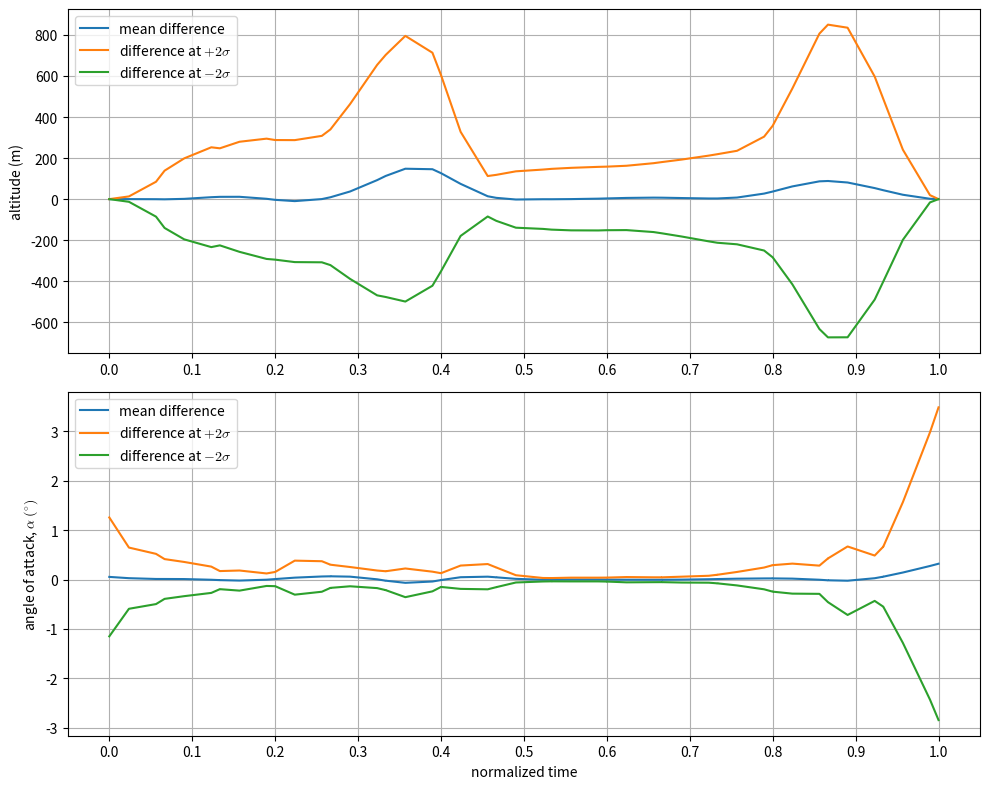

Generate this figure with matplotlib:
################################################################################
# plot_determ_vs_uq_trajectory.py
#
# The following file plots the difference between the determinsitic and mean
# statistics, as well as the deterministic and standard deviations
#
################################################################################

import numpy as np
from mpl_toolkits import mplot3d
import matplotlib
import matplotlib.pyplot as plt

#---------------------------Deterministic--------------------------------------#
altitude_determ = np.array([  100.        ,   100.        ,   164.0557643 ,   218.11824534,   218.11824534,   594.87366893,  1884.81580942,  2500.06507343,
        2500.06507343,  3873.1995597 ,  5540.24615145,  5960.08519216,  5960.08519216,  6887.76706542,  8020.52078944,  8337.99144103,
        8337.99144103,  8804.73183899,  8791.21435824,  8607.8540786 ,  8607.8540786 ,  8063.55369594,  7333.01653081,  7194.34561926,
        7194.34561926,  7036.90966352,  7100.51166151,  7160.9019215 ,  7160.9019215 ,  7337.32623784,  7621.40509094,  7710.9464599 ,
        7710.9464599 ,  7914.46736459,  8185.63625057,  8268.88773658,  8268.88773658,  8456.13966968,  8699.65906157,  8771.14526332,
        8771.14526332,  8913.56513682,  9047.59333244,  9071.30566043,  9071.30566043,  9091.13009621,  9181.87442526,  9267.26464136,
        9267.26464136,  9758.6687448 , 11245.96312222, 11943.03478097, 11943.03478097, 13766.11714855, 16424.42017061, 17194.76290022,
       17194.76290022, 18705.88879153, 19906.99495105, 20000.        ])

alpha_determ = np.array([ 5.25785332,  3.15857677,  2.00379171,  2.05909018,  2.05909018,  2.19830428,  1.67107988,  1.33044273,  1.33044273,  0.75856589,  0.96709622,
        1.27409807,  1.27409807,  1.79404552,  1.4747259 ,  1.12320475,  1.12320475,  0.51909079,  0.79774599,  1.15462871,  1.15462871,  1.88423632,
        2.11754006,  2.00453926,  2.00453926,  1.69028129,  1.41218237,  1.36173408,  1.36173408,  1.28425648,  1.23436256,  1.23234371,  1.23234371,
        1.23633828,  1.2452507 ,  1.24889301,  1.24889301,  1.25024481,  1.22767657,  1.21463112,  1.21463112,  1.18368179,  1.14811301,  1.13857929,
        1.13857929,  1.22174169,  1.67813361,  1.90511518,  1.90511518,  2.48276626,  3.32068814,  3.59576372,  3.59576372,  3.93637717,  3.43860696,
        3.04727443,  3.04727443,  1.07224358, -4.77305466, -7.37684459])

tseries_deterministic = np.array([  0.        ,   7.65193556,  18.21004486,  21.55165035,  21.55165035,  29.20358591,  39.76169521,  43.1033007 ,  43.1033007 ,  50.75523626,
                            61.31334556,  64.65495105,  64.65495105,  72.30688661,  82.86499591,  86.2066014 ,  86.2066014 ,  93.85853696, 104.41664626, 107.75825175,
                           107.75825175, 115.41018731, 125.96829661, 129.3099021 , 129.3099021 , 136.96183766, 147.51994695, 150.86155245, 150.86155245, 158.51348801,
                           169.0715973 , 172.4132028 , 172.4132028 , 180.06513836, 190.62324765, 193.96485315, 193.96485315, 201.61678871, 212.174898  , 215.5165035 ,
                           215.5165035 , 223.16843906, 233.72654835, 237.06815385, 237.06815385, 244.72008941, 255.2781987 , 258.6198042 , 258.6198042 , 266.27173976,
                           276.82984905, 280.17145455, 280.17145455, 287.82339011, 298.3814994 , 301.7231049 , 301.7231049 , 309.37504046, 319.93314975, 323.27475524])

#-----------------------------Stochastic---------------------------------------#

# Altitude
mean_altitude_10K = np.array([  100.              ,   100.09254282840851,   163.69420056672226,   217.21918176074075,   217.21918176074075,   596.1603948064635 ,
                              1894.1922519703623 ,  2511.222508734834  ,  2511.222508734834  ,  3884.5460677882143 ,  5541.871145973126  ,  5956.595252714979  ,
                              5956.595252714979  ,  6878.101521271197  ,  8020.72514229374   ,  8347.081905770814  ,  8347.081905770814  ,  8841.912933032869  ,
                              8883.811619503866  ,  8720.786744282337  ,  8720.786744282337  ,  8211.664760062786  ,  7478.662032656129  ,  7320.761087050675  ,
                              7320.761087050675  ,  7111.204804785298  ,  7114.4762662928115 ,  7167.143849396077  ,  7167.143849396077  ,  7335.4547416933965 ,
                              7620.879245442592  ,  7710.366816870834  ,  7710.366816870834  ,  7914.628711018853  ,  8187.907334469     ,  8272.322598833962  ,
                              8272.322598833962  ,  8461.972201598557  ,  8706.969049949063  ,  8778.122195458167  ,  8778.122195458167  ,  8918.850410902785  ,
                              9050.725161554092  ,  9074.483392987508  ,  9074.483392987508  ,  9098.82549552336   ,  9208.85883814711   ,  9304.174796448438  ,
                              9304.174796448438  ,  9820.533855462409  , 11332.613607641506  , 12031.32903117049   , 12031.32903117049   , 13847.107144568994  ,
                             16478.224124015782  , 17238.162571234407  , 17238.162571234407  , 18727.1652700947    , 19908.69382106188   , 20000.              ])

var_altitude_10K = np.array([     0.              ,     42.81681429972951,   1805.0156677182683 ,   4866.487221417509  ,   4866.487221417509  ,   9722.167405978193  ,
                            14770.115755739764  ,  13971.475084220718  ,  13971.475084220718  ,  17969.279263899934  ,  21455.692176641285  ,  21214.653648778898  ,
                            21214.653648778898  ,  22061.495707158883  ,  23708.48272737847   ,  27315.918814087017  ,  27315.918814087017  ,  45306.32605885872   ,
                            78756.4023971241    ,  86921.72007206157   ,  86921.72007206157   , 104661.98455505981   ,  80508.55612811005   ,  57119.24552635571   ,
                            57119.24552635571   ,  16058.485139187002  ,   2426.9796122436132 ,   3135.385854957751  ,   3135.385854957751  ,   4711.738777503471  ,
                             5221.727671068422  ,   5476.1904407078755 ,   5476.1904407078755 ,   5796.055424474805  ,   5995.888807169035  ,   5991.966722863935  ,
                             5991.966722863935  ,   6137.319424182945  ,   7032.30659249989   ,   7539.919902788893  ,   7539.919902788893  ,   8784.17562440984   ,
                            10908.618842703978  ,  11630.510040769923  ,  11630.510040769923  ,  12966.443574095629  ,  19234.31128938341   ,  25666.82347200367   ,
                            25666.82347200367   ,  56782.99424899899   , 129385.28469401892   , 145016.42113917047   , 145016.42113917047   , 142111.38557444233   ,
                            73759.34286589849   ,  49522.291841250015  ,  49522.291841250015  ,  12038.934967218602  ,     77.97100665601563,      0.              ])


# Angle of Attack
mean_alpha_10K = np.array([ 5.311905201653525 ,  3.1866601253496634,  2.0158881706158738,  2.0709208854103895,  2.07092088541039  ,  2.208550354650694 ,
                            1.6672683501950574,  1.3193141711517815,  1.3193141711517842,  0.7382940445647114,  0.9643875061427143,  1.2842387148092327,
                            1.284238714809228 ,  1.8328181851528942,  1.5372259838922606,  1.1894025954341456,  1.1894025954341443,  0.5781880167521574,
                            0.8028165994674877,  1.1319151085331594,  1.131915108533157 ,  1.818282364023192 ,  2.0781673098276423,  1.9944143486538701,
                            1.994414348653877 ,  1.7377619944963874,  1.4707199976188174,  1.4072404641343894,  1.407240464134382 ,  1.2985733080647277,
                            1.231095602250068 ,  1.229660150686617 ,  1.2296601506866234,  1.237006174266261 ,  1.246046570410966 ,  1.2486431439348504,
                            1.2486431439348418,  1.2476859898995734,  1.2241767141692852,  1.2113757511204395,  1.2113757511204468,  1.1827079945939465,
                            1.1549605288552638,  1.1490311918323175,  1.149031191832302 ,  1.2395745297781653,  1.701244043773008 ,  1.9287106246708434,
                            1.9287106246708527,  2.5018365778986773,  3.317151710219753 ,  3.5811193311412985,  3.581119331141287 ,  3.913122377060001 ,
                            3.4658666887746157,  3.1055953552304087,  3.105595355230407 ,  1.2148757331766002, -4.498045868002808 , -7.056063024905327 ])

var_alpha_10K = np.array([0.3621483329982609, 0.0959891972061549, 0.0645999023198681, 0.0404996272502529, 0.0404996272502529, 0.0299572881740925, 0.0177053518269535,
                          0.0083881406692961, 0.0083881406692961, 0.0103623678689945, 0.0040002748949072, 0.00517616619071  , 0.00517616619071  , 0.0296537518637202,
                          0.0238474240371561, 0.0137625230561973, 0.013762523056197 , 0.0095012057907632, 0.0079203162218128, 0.0091406869527285, 0.0091406869527284,
                          0.021084003096028 , 0.0099103255229292, 0.0048413001297377, 0.0048413001297377, 0.013935918837637 , 0.0163385484898063, 0.0099094900877827,
                          0.0099094900877826, 0.0013502477543114, 0.0003118137111574, 0.0002729539422236, 0.0002729539422236, 0.0003587571339765, 0.0003564466382639,
                          0.000405478768305 , 0.0004054787683049, 0.0007147601590838, 0.0006044434843791, 0.0005948526419855, 0.0005948526419855, 0.0008789810528989,
                          0.001229240635557 , 0.0018913754049372, 0.0018913754049372, 0.0046516037893642, 0.0121349789757007, 0.0179776971935193, 0.0179776971935193,
                          0.0230748185485437, 0.0203973723494963, 0.0489496240210475, 0.0489496240210478, 0.1201284650273272, 0.0526712602043189, 0.0920716719797885,
                          0.0920716719797887, 0.5075167956635765, 1.8288522503145603, 2.5048492133268137])

time_series = np.array([  0.        ,   7.65193556,  18.21004486,  21.55165035,  21.55165035,  29.20358591,  39.76169521,  43.1033007 ,  43.1033007 ,  50.75523626,
                        61.31334556,  64.65495105,  64.65495105,  72.30688661,  82.86499591,  86.2066014 ,  86.2066014 ,  93.85853696, 104.41664626, 107.75825175,
                       107.75825175, 115.41018731, 125.96829661, 129.3099021 , 129.3099021 , 136.96183766, 147.51994695, 150.86155245, 150.86155245, 158.51348801,
                       169.0715973 , 172.4132028 , 172.4132028 , 180.06513836, 190.62324765, 193.96485315, 193.96485315, 201.61678871, 212.174898  , 215.5165035 ,
                       215.5165035 , 223.16843906, 233.72654835, 237.06815385, 237.06815385, 244.72008941, 255.2781987 , 258.6198042 , 258.6198042 , 266.27173976,
                       276.82984905, 280.17145455, 280.17145455, 287.82339011, 298.3814994 , 301.7231049 , 301.7231049 , 309.37504046, 319.93314975, 323.27475524])

std_dev_h_uq = np.sqrt(var_altitude_10K)
std_dev_aoa_uq = np.sqrt(var_alpha_10K)

positive_dev_alt_uq = mean_altitude_10K + 2*std_dev_h_uq
negative_dev_alt_uq = mean_altitude_10K - 2*std_dev_h_uq

positive_dev_alpha_uq = mean_alpha_10K + 2*std_dev_aoa_uq
negative_dev_alpha_uq = mean_alpha_10K - 2*std_dev_aoa_uq

err_mean_alt = mean_altitude_10K - altitude_determ
err_mean_aoa = mean_alpha_10K - alpha_determ

err_pos_dev_alt = positive_dev_alt_uq - altitude_determ
err_neg_dev_alt = negative_dev_alt_uq - altitude_determ

err_pos_dev_aoa = positive_dev_alpha_uq - alpha_determ
err_neg_dev_aoa = negative_dev_alpha_uq - alpha_determ

# Use the above data to get the necessary stuff.
normalized_t_determ = tseries_deterministic / tseries_deterministic[-1]
normalized_t_uq = time_series / time_series[-1]

print('time delta = \n', normalized_t_uq / normalized_t_uq)

fname = 'uq_vs_determ_schedule.pdf'
matplotlib.rcParams['mathtext.fontset'] = 'cm'
fig, axes = plt.subplots(nrows=2, figsize=(10,8))
p1 = axes[0].plot(normalized_t_uq, err_mean_alt, label='mean difference')
p2 = axes[0].plot(normalized_t_uq, err_pos_dev_alt, label=r'difference at $+2\sigma$')
p3 = axes[0].plot(normalized_t_uq, err_neg_dev_alt, label=r'difference at $-2\sigma$')
axes[0].set_ylabel('altitude (m)')
axes[0].legend()
axes[0].set_xticks(np.arange(1.1, step=0.1))
axes[0].grid(True)
plt.tight_layout()
p4 = axes[1].plot(normalized_t_uq, err_mean_aoa, label='mean difference')
p5 = axes[1].plot(normalized_t_uq, err_pos_dev_aoa, label=r'difference at $+2\sigma$')
p6 = axes[1].plot(normalized_t_uq, err_neg_dev_aoa, label=r'difference at $-2\sigma$')
axes[1].set_ylabel(r'angle of attack, $\alpha$ $(^{\circ})$')
axes[1].legend()
axes[1].set_xlabel(r'normalized time')
plt.xticks(np.arange(1.1, step=0.1))
plt.tight_layout()
plt.grid(True)
# plt.show()
plt.savefig(fname, format='pdf')
